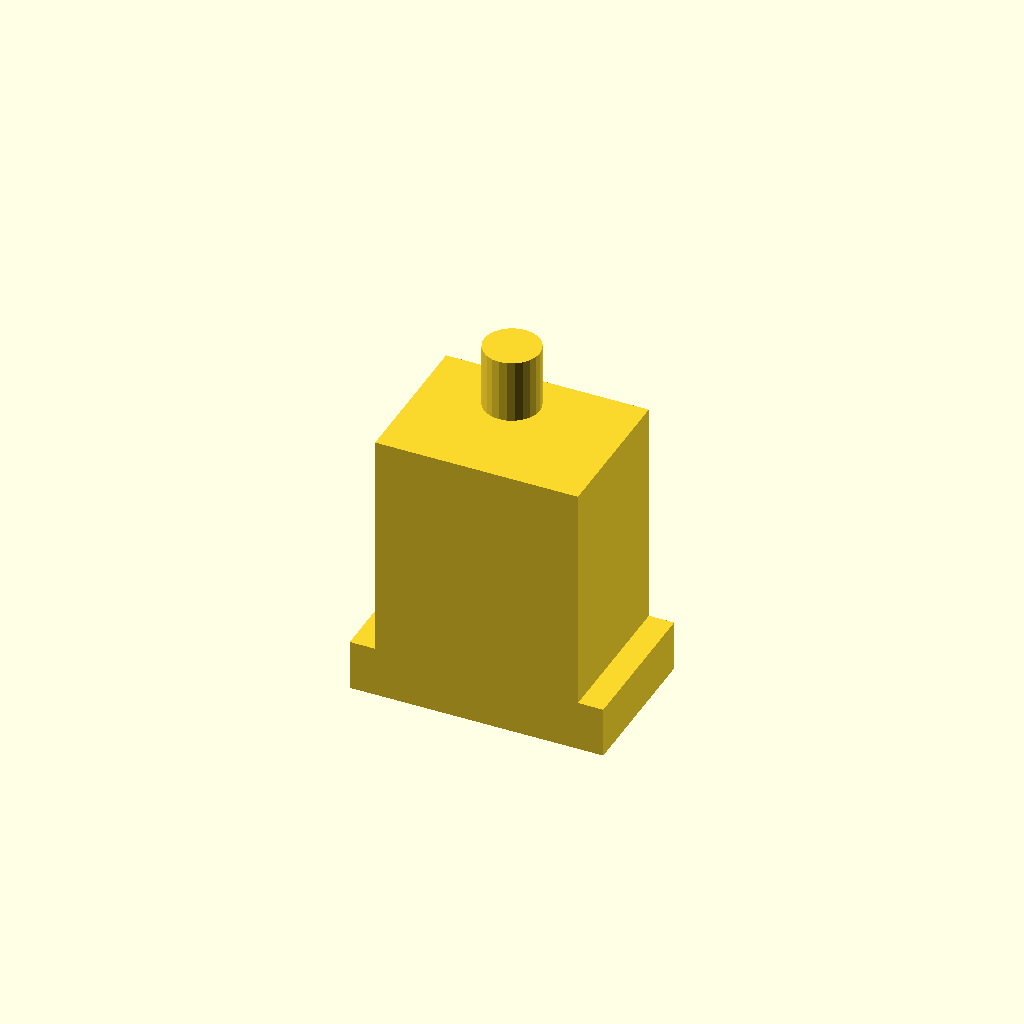
Cell 1 — every parameter at its default value.
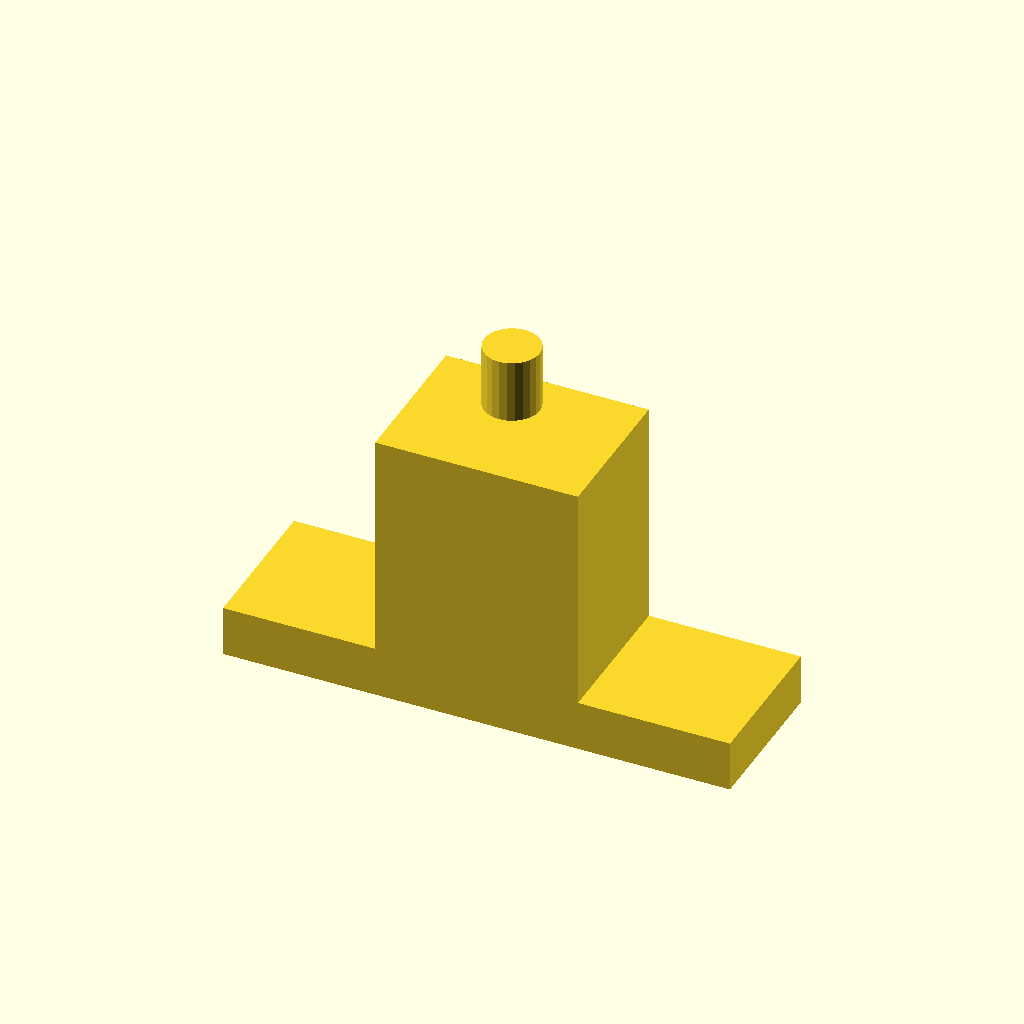
Cell 2: saddle_l = 200 (everything else at default).
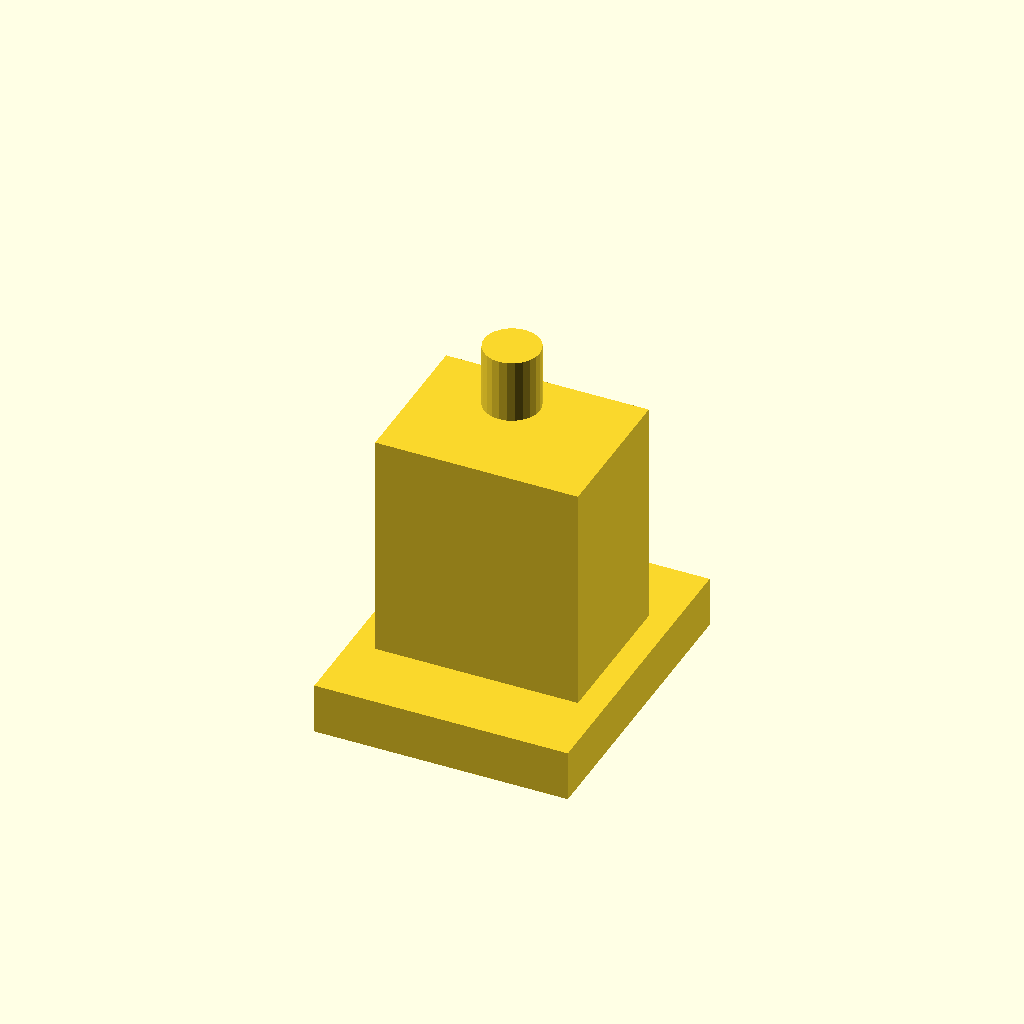
Cell 3: the same model with saddle_w = 120.
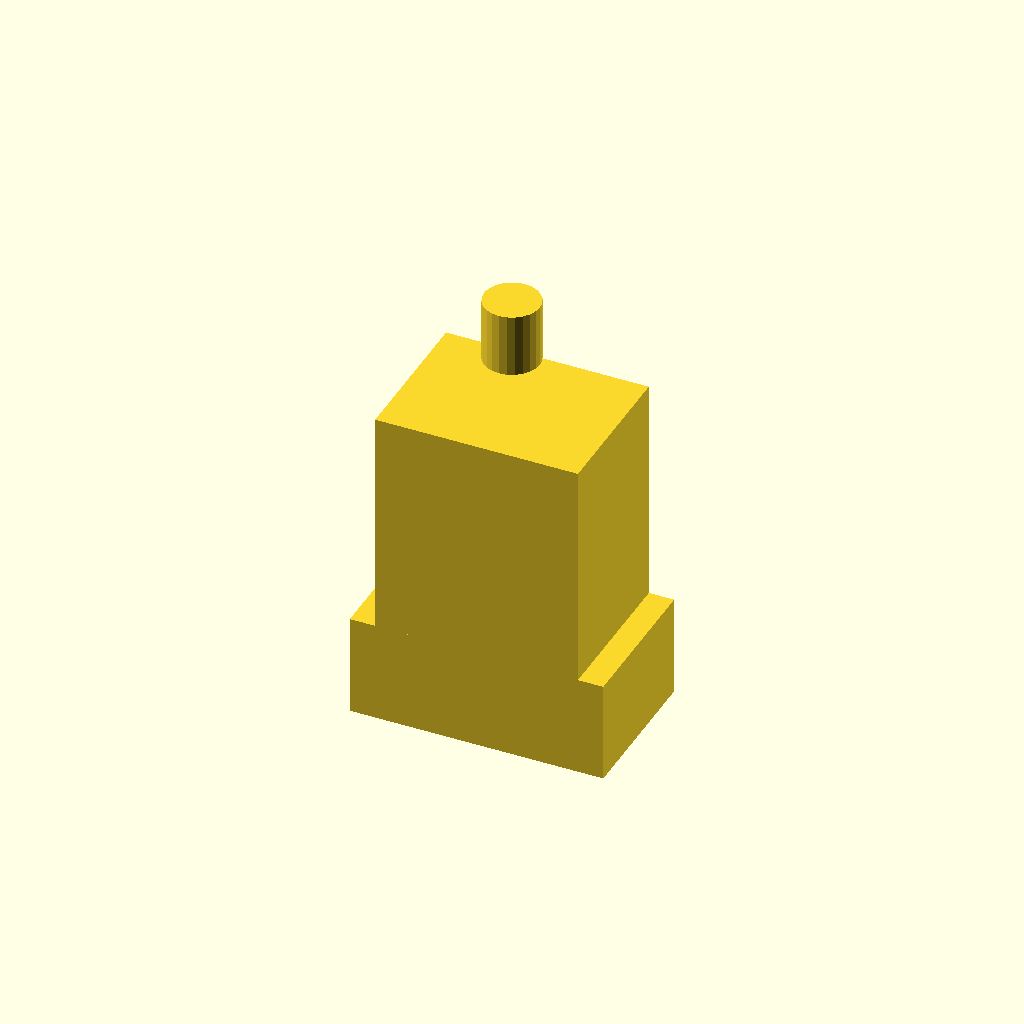
Cell 4: the same model with saddle_h = 40.
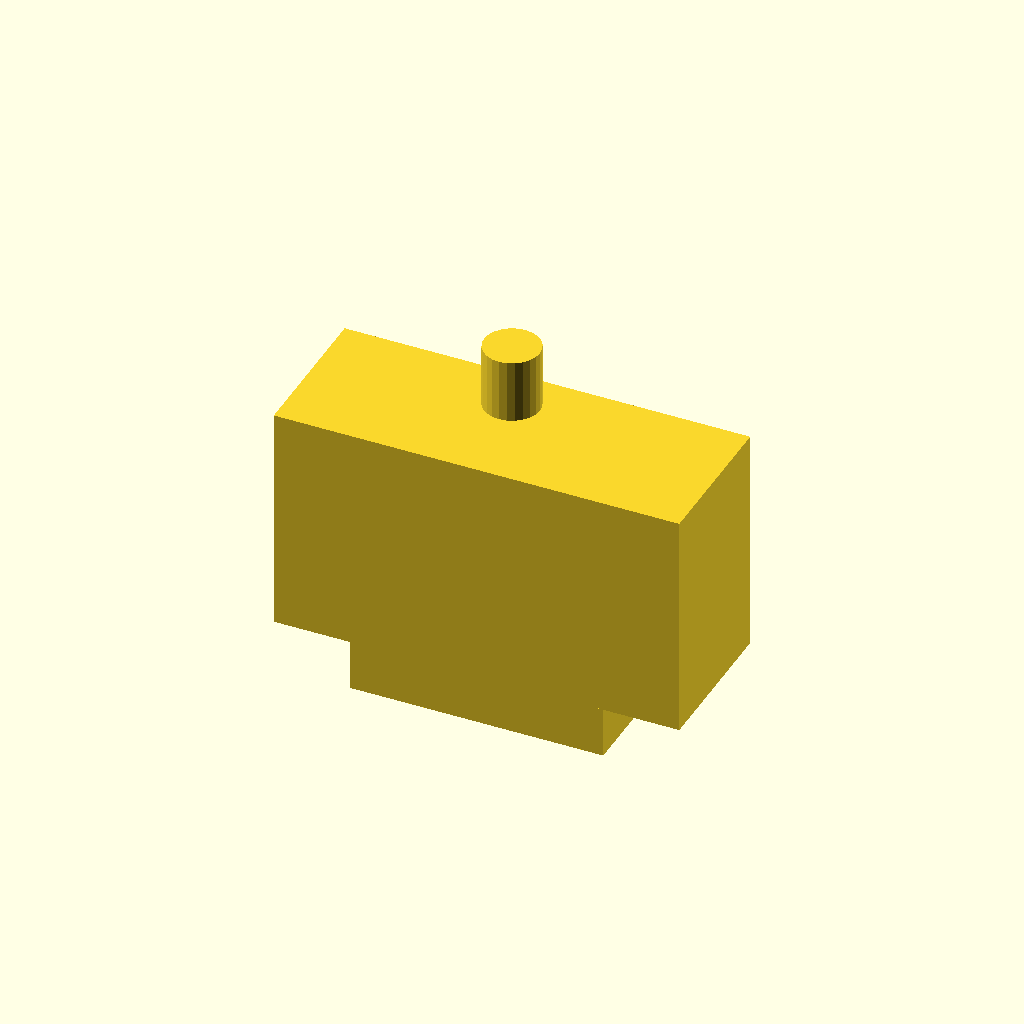
Cell 5: body_w = 160 (everything else at default).
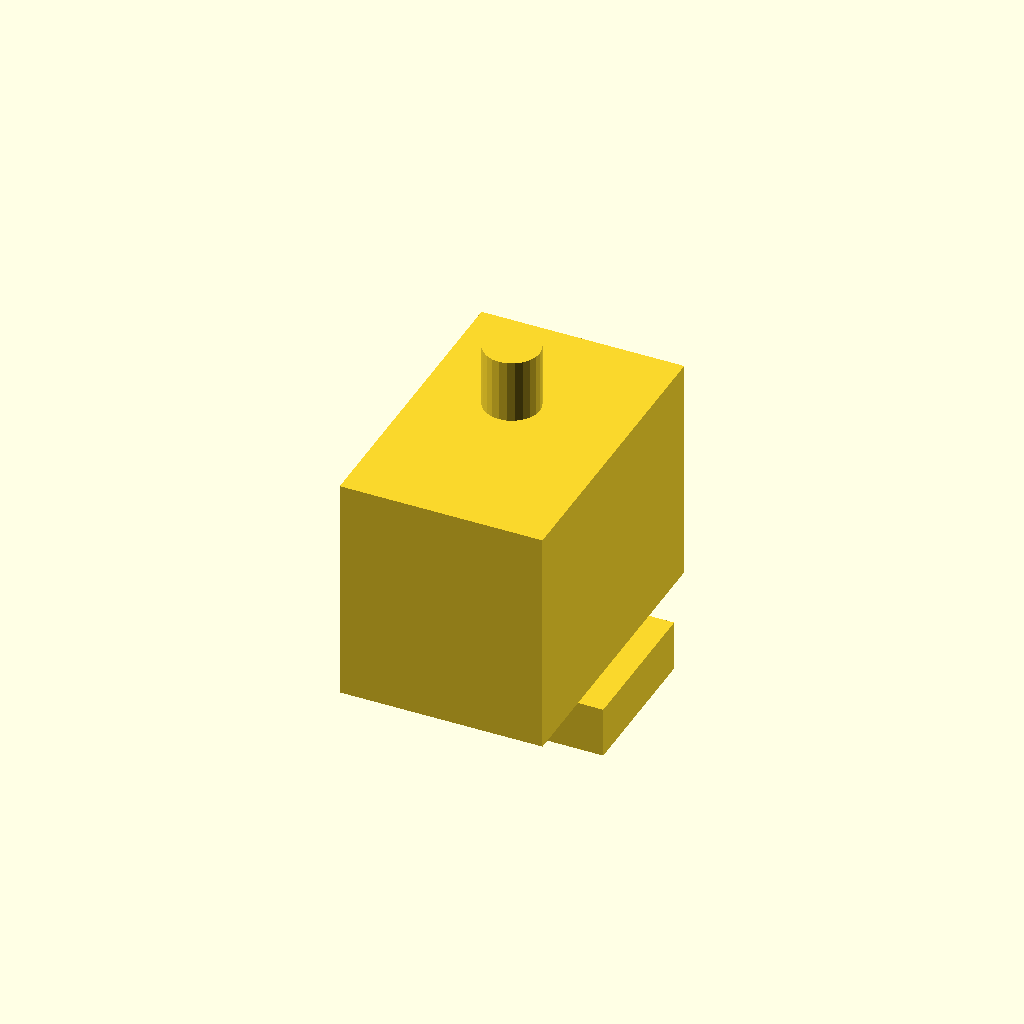
Cell 6: the same model with body_d = 120.
All cells are drawn from one camera (rotation 55°, 0°, 25°, orthographic, colour scheme Cornfield), so only the parameter changes between them.
Source of the model, packages/halofire-catalog/authoring/scad/flow_switch.scad:
// Paddle flow switch (Potter VSR), saddle-mounted on pipe.
//
// @part flow_switch
// @kind device
// @category device.flow.switch
// @display-name "Paddle Flow Switch (Potter VSR)"
// @mfg potter
// @mfg-pn VSR-2
// @listing UL FM
// @price-usd 88.00
// @install-minutes 20
// @crew journeyman
// @param pipe_size_in enum[2,2.5,3,4,6,8] default=4 label="Pipe Size" unit="in"
// @port saddle position=[0,0,-0.01] direction=[0,0,-1] style=none size_in=4 role=branch

saddle_l = 100;
saddle_w = 60;
saddle_h = 20;
body_w = 80;
body_d = 60;
body_h = 90;
union() {
    translate([0, 0, 0])
        cube(size = [saddle_l, saddle_w, saddle_h], center = true);
    translate([0, 0, saddle_h / 2 + body_h / 2])
        cube(size = [body_w, body_d, body_h], center = true);
    // Conduit knockout on top
    translate([0, 0, saddle_h + body_h])
        cylinder(h = 25, d = 22, $fn = 24);
}
Parameter table extracted from the source (name, type, default, range or options):
saddle_l: number, default 100
saddle_w: number, default 60
saddle_h: number, default 20
body_w: number, default 80
body_d: number, default 60
body_h: number, default 90
